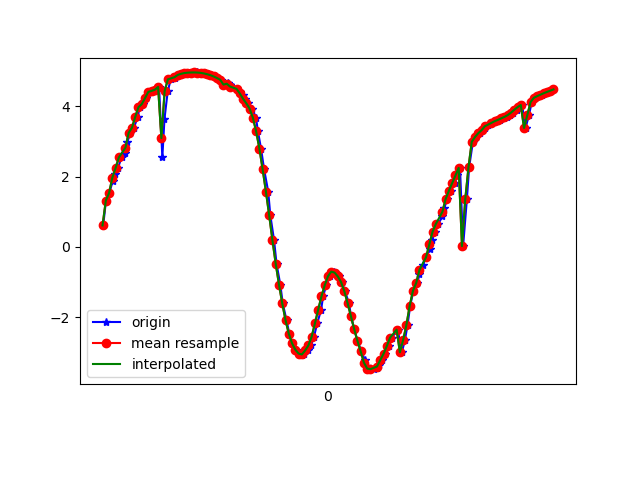

The table this chart was drawn from, first rows:
1617848723564, 544367138649080, 0.60923576, -1.7131296, 9.629852
1617848723581, 544367157879850, 1.316, -1.685, 9.564
1617848723601, 544367177110620, 1.53, -1.697, 9.53
1617848723623, 544367196341390, 1.88, -1.691, 9.468
1617848723635, 544367215572160, 2.06, -1.642, 9.439
1617848723654, 544367234802930, 2.246, -1.767, 9.374
1617848723677, 544367254033700, 2.544, -1.733, 9.304
1617848723700, 544367273264470, 2.668, -1.698, 9.276
1617848723711, 544367292495240, 2.973, -1.812, 9.161
1617848723731, 544367311726010, 3.245, -1.824, 9.065
1617848723752, 544367330956780, 3.389, -1.884, 9
1617848723775, 544367350187550, 3.697, -2.061, 8.839
1617848723787, 544367369418320, 3.976, -2.167, 8.691
1617848723807, 544367388776812, 4.061, -2.357, 8.602
1617848723828, 544367408007582, 4.232, -2.664, 8.428
1617848723850, 544367427238352, 4.411, -2.838, 8.278
1617848723864, 544367446469122, 4.438, -3.016, 8.2
1617848723883, 544367465699892, 4.47, -3.316, 8.066
1617848723906, 544367484930662, 4.551, -3.496, 7.944
1617848723926, 544367504161432, 2.548, -3.895, 8.624
1617848723939, 544367523392202, 3.638, -3.812, 8.263
1617848723959, 544367542622972, 4.433, -3.766, 7.887
1617848723978, 544367561853742, 4.767, -3.785, 7.681
1617848724002, 544367581084512, 4.806, -3.812, 7.643
1617848724016, 544367600315282, 4.848, -3.889, 7.577
1617848724035, 544367619546052, 4.891, -4.014, 7.484
1617848724055, 544367638776822, 4.924, -4.16, 7.381
1617848724079, 544367658007592, 4.945, -4.308, 7.282
1617848724092, 544367677238362, 4.956, -4.443, 7.193
1617848724110, 544367696469132, 4.962, -4.567, 7.111
1617848724138, 544367715699902, 4.964, -4.686, 7.031
1617848724152, 544367734930672, 4.96, -4.803, 6.954
1617848724176, 544367754161442, 4.952, -4.918, 6.88
1617848724187, 544367773392212, 4.935, -5.04, 6.804
1617848724206, 544367792622982, 4.913, -5.159, 6.729
1617848724226, 544367811853752, 4.886, -5.265, 6.667
1617848724250, 544367831084522, 4.849, -5.356, 6.621
1617848724263, 544367850315292, 4.805, -5.435, 6.589
1617848724282, 544367869546062, 4.756, -5.506, 6.565
1617848724301, 544367888776832, 4.617, -4.635, 7.296
1617848724326, 544367908007602, 4.669, -5.214, 6.859
1617848724339, 544367927238372, 4.617, -5.72, 6.481
1617848724358, 544367946469142, 4.563, -5.788, 6.459
1617848724380, 544367965699912, 4.495, -5.918, 6.389
1617848724400, 544367984930682, 4.41, -6.197, 6.18
1617848724417, 544368004161452, 4.324, -6.658, 5.746
1617848724435, 544368023392222, 4.214, -7.255, 5.064
1617848724453, 544368042622992, 4.084, -7.964, 3.992
1617848724476, 544368061853762, 3.936, -8.67, 2.317
1617848724499, 544368081084532, 3.676, -9.083, 0.1305
1617848724511, 544368100315302, 3.291, -9, -2.053
1617848724530, 544368119546072, 2.798, -8.528, -3.935
1617848724549, 544368138776842, 2.202, -7.81, -5.495
1617848724574, 544368158007612, 1.572, -6.923, -6.756
1617848724587, 544368177238382, 0.896, -6.238, -7.505
1617848724610, 544368196469152, 0.1829, -5.924, -7.805
1617848724625, 544368215699922, -0.4844, -5.918, -7.796
1617848724648, 544368234930692, -1.075, -6.119, -7.579
1617848724663, 544368254161462, -1.612, -6.379, -7.263
1617848724686, 544368273392232, -2.088, -6.54, -6.993
1617848724703, 544368292623002, -2.473, -6.562, -6.846
... 84 more rows
